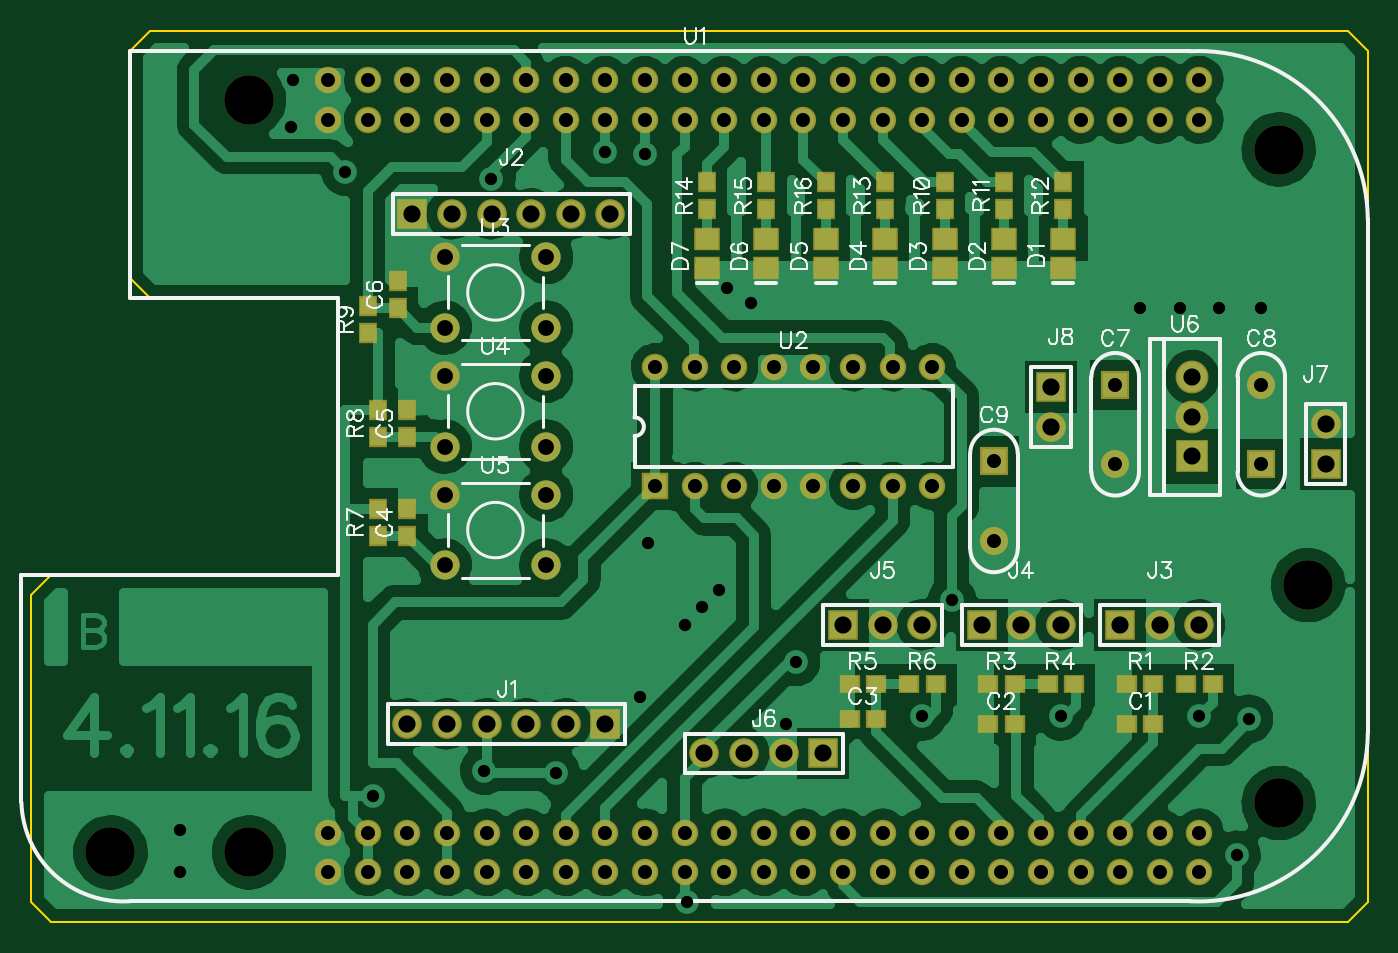
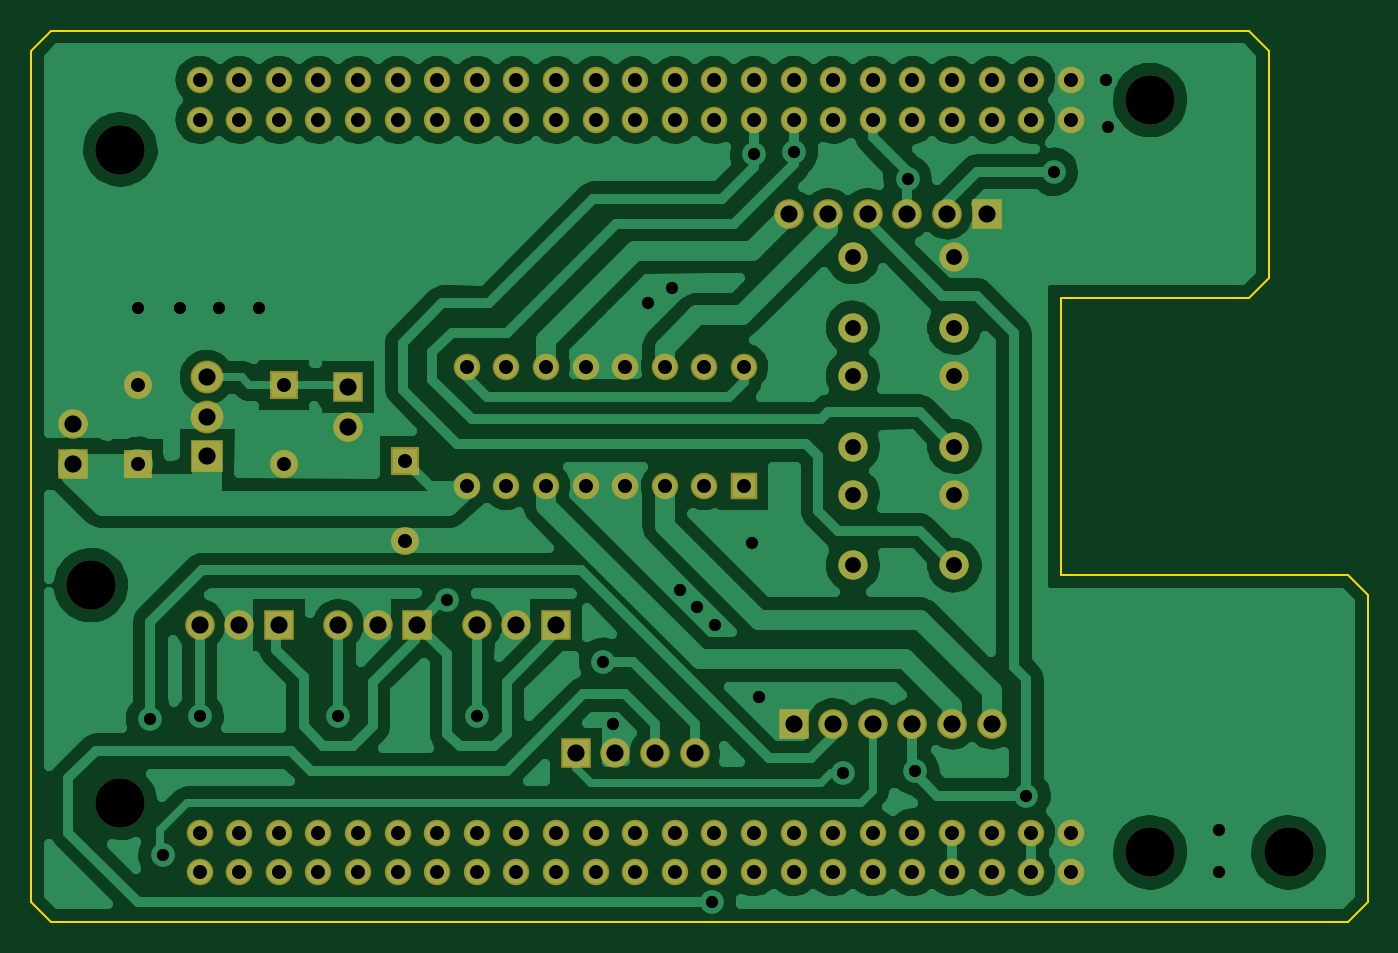
Circuit board: 8 layer files. Board 85.7 x 57.2 mm.
- outline: BoardOutline.gbr (363 bytes)
- bottom_copper: Bottom.gbr (40485 bytes)
- bottom_mask: BottomMask.gbr (2430 bytes)
- drill: Through.drl (3615 bytes)
- top_copper: Top.gbr (48102 bytes)
- top_mask: TopMask.gbr (3293 bytes)
- paste: TopPaste.gbr (991 bytes)
- top_silk: TopSilk.gbr (21503 bytes)

=== outline: BoardOutline.gbr ===
G04 DipTrace 2.4.0.2*
%INBoardOutline.gbr*%
%MOIN*%
%ADD11C,0.006*%
%FSLAX44Y44*%
G04*
G70*
G90*
G75*
G01*
%LNBoardOutline*%
%LPD*%
X6940Y19690D2*
D11*
X6440Y20190D1*
Y25940D1*
X6940Y26440D1*
X37190D1*
X37690Y25940D1*
Y4690D1*
Y4440D1*
X37190Y3940D1*
X4440D1*
X3940Y4440D1*
Y12190D1*
X4440Y12690D1*
X11690D1*
Y19690D1*
X6940D1*
M02*

=== bottom_copper: Bottom.gbr (40485 bytes, source omitted) ===
=== bottom_mask: BottomMask.gbr ===
G04 DipTrace 2.4.0.2*
%INBottomMask.gbr*%
%MOIN*%
%ADD23R,0.0669X0.0669*%
%ADD24C,0.0669*%
%ADD28C,0.074*%
%ADD29R,0.0748X0.0748*%
%ADD30C,0.0748*%
%ADD33C,0.125*%
%ADD39C,0.0828*%
%ADD40R,0.0828X0.0828*%
%ADD47R,0.071X0.071*%
%ADD49C,0.071*%
%FSLAX44Y44*%
G04*
G70*
G90*
G75*
G01*
%LNBotMask*%
%LPD*%
D49*
X31313Y15502D3*
D47*
Y17502D3*
D49*
X35001D3*
D47*
Y15502D3*
D29*
X18440Y8940D3*
D30*
X17440D3*
X16440D3*
X15440D3*
X14440D3*
X13440D3*
D29*
X13565Y21815D3*
D30*
X14565D3*
X15565D3*
X16565D3*
X17565D3*
X18565D3*
D29*
X31440Y11440D3*
D30*
X32440D3*
X33440D3*
D29*
X27940D3*
D30*
X28940D3*
X29940D3*
D29*
X24440D3*
D30*
X25440D3*
X26440D3*
D29*
X23940Y8190D3*
D30*
X22940D3*
X21940D3*
X20940D3*
D29*
X36626Y15502D3*
D30*
Y16502D3*
D24*
X11440Y6190D3*
X12440D3*
X13440D3*
X14440D3*
X15440D3*
X16440D3*
X17440D3*
X18440D3*
X19440D3*
X20440D3*
X21440D3*
X22440D3*
X23440D3*
X24440D3*
X25440D3*
X26440D3*
X27440D3*
X28440D3*
X29440D3*
X30440D3*
X31440D3*
X32440D3*
X33440D3*
Y5190D3*
X32440D3*
X31440D3*
X30440D3*
X29440D3*
X28440D3*
X27440D3*
X26440D3*
X25440D3*
X24440D3*
X23440D3*
X22440D3*
X21440D3*
X20440D3*
X19440D3*
X18440D3*
X17440D3*
X16440D3*
X15440D3*
X14440D3*
X13440D3*
X12440D3*
X11440D3*
Y25190D3*
X12440D3*
X13440D3*
X14440D3*
X15440D3*
X16440D3*
X17440D3*
X18440D3*
X19440D3*
X20440D3*
X21440D3*
X22440D3*
X23440D3*
X24440D3*
X25440D3*
X26440D3*
X27440D3*
X28440D3*
X29440D3*
X30440D3*
X31440D3*
X32440D3*
X33440D3*
Y24190D3*
X32440D3*
X31440D3*
X30440D3*
X29440D3*
X28440D3*
X27440D3*
X26440D3*
X25440D3*
X24440D3*
X23440D3*
X22440D3*
X21440D3*
X20440D3*
X19440D3*
X18440D3*
X17440D3*
X16440D3*
X15440D3*
X14440D3*
X13440D3*
X12440D3*
X11440D3*
D33*
X35440Y23440D3*
Y6940D3*
X9440Y24690D3*
Y5690D3*
D23*
X19690Y14940D3*
D24*
X20690D3*
X21690D3*
X22690D3*
X23690D3*
X24690D3*
X25690D3*
X26690D3*
Y17940D3*
X25690D3*
X24690D3*
X23690D3*
X22690D3*
X21690D3*
X20690D3*
X19690D3*
D28*
X14380Y20720D3*
X16940D3*
X14380Y18940D3*
X16940D3*
X14380Y17720D3*
X16940D3*
X14380Y15940D3*
X16940D3*
X14380Y14720D3*
X16940D3*
X14380Y12940D3*
X16940D3*
D40*
X33251Y15690D3*
D39*
Y16690D3*
Y17690D3*
D29*
X29688Y17440D3*
D30*
Y16440D3*
D49*
X28250Y13564D3*
D47*
Y15564D3*
D33*
X5940Y5690D3*
X36190Y12440D3*
M02*

=== drill: Through.drl (3615 bytes, source withheld) ===
=== top_copper: Top.gbr (48102 bytes, source omitted) ===
=== top_mask: TopMask.gbr ===
G04 DipTrace 2.4.0.2*
%INTopMask.gbr*%
%MOIN*%
%ADD23R,0.0669X0.0669*%
%ADD24C,0.0669*%
%ADD28C,0.074*%
%ADD29R,0.0748X0.0748*%
%ADD30C,0.0748*%
%ADD33C,0.125*%
%ADD39C,0.0828*%
%ADD40R,0.0828X0.0828*%
%ADD45R,0.0671X0.0592*%
%ADD47R,0.071X0.071*%
%ADD49C,0.071*%
%ADD51R,0.0474X0.0513*%
%ADD53R,0.0513X0.0474*%
%FSLAX44Y44*%
G04*
G70*
G90*
G75*
G01*
%LNTopMask*%
%LPD*%
D53*
X32275Y8940D3*
X31605D3*
X28775D3*
X28105D3*
X25275Y9065D3*
X24605D3*
D51*
X13440Y13690D3*
Y14359D3*
Y16190D3*
Y16859D3*
X13190Y19440D3*
Y20109D3*
D49*
X31313Y15502D3*
D47*
Y17502D3*
D49*
X35001D3*
D47*
Y15502D3*
D45*
X30003Y20440D3*
Y21188D3*
X28503Y20440D3*
Y21188D3*
X27003Y20440D3*
Y21188D3*
X25503Y20440D3*
Y21188D3*
X24003Y20440D3*
Y21188D3*
X22503Y20440D3*
Y21188D3*
X21003Y20440D3*
Y21188D3*
D29*
X18440Y8940D3*
D30*
X17440D3*
X16440D3*
X15440D3*
X14440D3*
X13440D3*
D29*
X13565Y21815D3*
D30*
X14565D3*
X15565D3*
X16565D3*
X17565D3*
X18565D3*
D29*
X31440Y11440D3*
D30*
X32440D3*
X33440D3*
D29*
X27940D3*
D30*
X28940D3*
X29940D3*
D29*
X24440D3*
D30*
X25440D3*
X26440D3*
D29*
X23940Y8190D3*
D30*
X22940D3*
X21940D3*
X20940D3*
D29*
X36626Y15502D3*
D30*
Y16502D3*
D53*
X32275Y9940D3*
X31605D3*
X33105D3*
X33775D3*
X28775D3*
X28105D3*
X29605D3*
X30275D3*
X25275D3*
X24605D3*
X26105D3*
X26775D3*
D51*
X12690Y14359D3*
Y13690D3*
Y16859D3*
Y16190D3*
X12440Y18815D3*
Y19484D3*
X27003Y21940D3*
Y22609D3*
X28503Y21940D3*
Y22609D3*
X30003Y21940D3*
Y22609D3*
X25503Y21940D3*
Y22609D3*
X21003Y21940D3*
Y22609D3*
X22503Y21940D3*
Y22609D3*
X24003Y21940D3*
Y22609D3*
D24*
X11440Y6190D3*
X12440D3*
X13440D3*
X14440D3*
X15440D3*
X16440D3*
X17440D3*
X18440D3*
X19440D3*
X20440D3*
X21440D3*
X22440D3*
X23440D3*
X24440D3*
X25440D3*
X26440D3*
X27440D3*
X28440D3*
X29440D3*
X30440D3*
X31440D3*
X32440D3*
X33440D3*
Y5190D3*
X32440D3*
X31440D3*
X30440D3*
X29440D3*
X28440D3*
X27440D3*
X26440D3*
X25440D3*
X24440D3*
X23440D3*
X22440D3*
X21440D3*
X20440D3*
X19440D3*
X18440D3*
X17440D3*
X16440D3*
X15440D3*
X14440D3*
X13440D3*
X12440D3*
X11440D3*
Y25190D3*
X12440D3*
X13440D3*
X14440D3*
X15440D3*
X16440D3*
X17440D3*
X18440D3*
X19440D3*
X20440D3*
X21440D3*
X22440D3*
X23440D3*
X24440D3*
X25440D3*
X26440D3*
X27440D3*
X28440D3*
X29440D3*
X30440D3*
X31440D3*
X32440D3*
X33440D3*
Y24190D3*
X32440D3*
X31440D3*
X30440D3*
X29440D3*
X28440D3*
X27440D3*
X26440D3*
X25440D3*
X24440D3*
X23440D3*
X22440D3*
X21440D3*
X20440D3*
X19440D3*
X18440D3*
X17440D3*
X16440D3*
X15440D3*
X14440D3*
X13440D3*
X12440D3*
X11440D3*
D33*
X35440Y23440D3*
Y6940D3*
X9440Y24690D3*
Y5690D3*
D23*
X19690Y14940D3*
D24*
X20690D3*
X21690D3*
X22690D3*
X23690D3*
X24690D3*
X25690D3*
X26690D3*
Y17940D3*
X25690D3*
X24690D3*
X23690D3*
X22690D3*
X21690D3*
X20690D3*
X19690D3*
D28*
X14380Y20720D3*
X16940D3*
X14380Y18940D3*
X16940D3*
X14380Y17720D3*
X16940D3*
X14380Y15940D3*
X16940D3*
X14380Y14720D3*
X16940D3*
X14380Y12940D3*
X16940D3*
D40*
X33251Y15690D3*
D39*
Y16690D3*
Y17690D3*
D29*
X29688Y17440D3*
D30*
Y16440D3*
D49*
X28250Y13564D3*
D47*
Y15564D3*
D33*
X5940Y5690D3*
X36190Y12440D3*
M02*

=== paste: TopPaste.gbr ===
G04 DipTrace 2.4.0.2*
%INTopPaste.gbr*%
%MOIN*%
%ADD46R,0.0511X0.0432*%
%ADD52R,0.0314X0.0353*%
%ADD54R,0.0353X0.0314*%
%FSLAX44Y44*%
G04*
G70*
G90*
G75*
G01*
%LNTopPaste*%
%LPD*%
D54*
X32275Y8940D3*
X31605D3*
X28775D3*
X28105D3*
X25275Y9065D3*
X24605D3*
D52*
X13440Y13690D3*
Y14359D3*
Y16190D3*
Y16859D3*
X13190Y19440D3*
Y20109D3*
D46*
X30003Y20440D3*
Y21188D3*
X28503Y20440D3*
Y21188D3*
X27003Y20440D3*
Y21188D3*
X25503Y20440D3*
Y21188D3*
X24003Y20440D3*
Y21188D3*
X22503Y20440D3*
Y21188D3*
X21003Y20440D3*
Y21188D3*
D54*
X32275Y9940D3*
X31605D3*
X33105D3*
X33775D3*
X28775D3*
X28105D3*
X29605D3*
X30275D3*
X25275D3*
X24605D3*
X26105D3*
X26775D3*
D52*
X12690Y14359D3*
Y13690D3*
Y16859D3*
Y16190D3*
X12440Y18815D3*
Y19484D3*
X27003Y21940D3*
Y22609D3*
X28503Y21940D3*
Y22609D3*
X30003Y21940D3*
Y22609D3*
X25503Y21940D3*
Y22609D3*
X21003Y21940D3*
Y22609D3*
X22503Y21940D3*
Y22609D3*
X24003Y21940D3*
Y22609D3*
M02*

=== top_silk: TopSilk.gbr (21503 bytes, source omitted) ===
